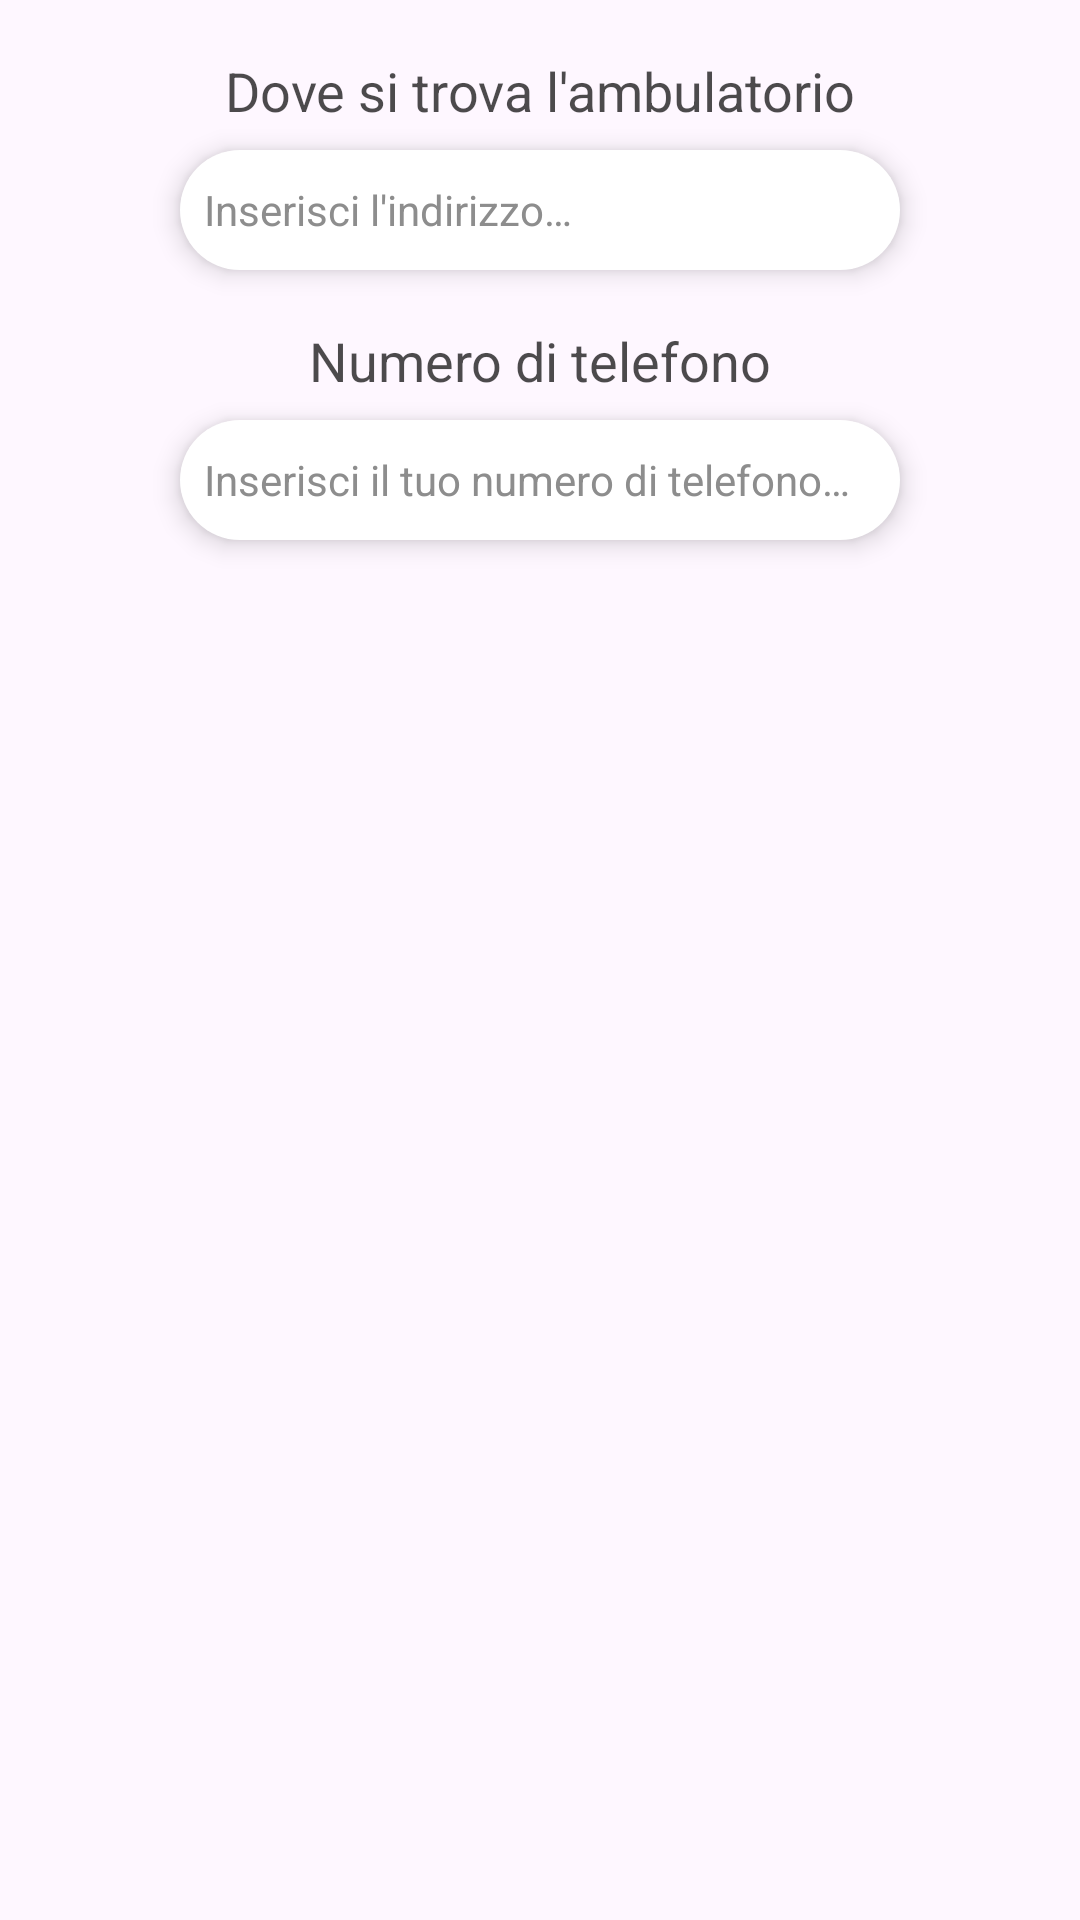

Produce the Android XML layout that renders to this screen, including the resource entries it uses.
<!-- AndroidManifest.xml: application theme Theme.DocDoc -->
<!-- res/layout/fragment_reg_2_medico.xml -->
<?xml version="1.0" encoding="utf-8"?>
<androidx.constraintlayout.widget.ConstraintLayout xmlns:android="http://schemas.android.com/apk/res/android"
    xmlns:app="http://schemas.android.com/apk/res-auto"
    android:layout_width="match_parent"
    android:layout_height="match_parent">

    <android.widget.TextView
        android:id="@+id/label_ambulatorio"
        style="@style/style_Label"
        android:text="@string/locazione_ambulatorio"
        app:layout_constraintEnd_toEndOf="parent"
        app:layout_constraintStart_toStartOf="parent"
        app:layout_constraintTop_toTopOf="parent" />

    <android.widget.EditText
        android:id="@+id/edit_ambulatorio"
        style="@style/style_EditText"
        android:hint="@string/inserisci_amb"
        app:layout_constraintEnd_toEndOf="parent"
        app:layout_constraintStart_toStartOf="parent"
        app:layout_constraintTop_toBottomOf="@id/label_ambulatorio" />

    <android.widget.TextView
        android:id="@+id/label_tel"
        style="@style/style_Label"
        android:text="@string/tel"
        app:layout_constraintEnd_toEndOf="parent"
        app:layout_constraintStart_toStartOf="parent"
        app:layout_constraintTop_toBottomOf="@id/edit_ambulatorio" />

    <android.widget.EditText
        android:id="@+id/edit_tel"
        style="@style/style_EditText"
        android:hint="@string/inserisci_tel"
        app:layout_constraintEnd_toEndOf="parent"
        app:layout_constraintStart_toStartOf="parent"
        app:layout_constraintTop_toBottomOf="@id/label_tel" />

</androidx.constraintlayout.widget.ConstraintLayout>
<!-- resources referenced by this layout -->
<resources>
  <string name="inserisci_amb">Inserisci l\'indirizzo…</string>
  <string name="inserisci_tel">Inserisci il tuo numero di telefono…</string>
  <string name="locazione_ambulatorio">Dove si trova l\'ambulatorio</string>
  <string name="tel">Numero di telefono</string>
  <style name="style_EditText" parent="@style/Theme.DocDoc">
          <item name="android:layout_width">240dp</item>
          <item name="android:layout_height">40dp</item>
          <item name="android:textSize">14sp</item>
          <item name="android:textColor">@color/black70</item>
          <item name="android:textColorHint">@color/grey</item>
          <item name="android:shadowColor"> @color/black</item>
          <item name="android:elevation"> 5dp</item>
          <item name="android:padding"> 8dp</item>
          <item name="android:background">@drawable/rounded_rectangle</item>
          <item name="android:backgroundTint">@color/white</item>
          <item name="android:hint">"Placeholder"</item>
          <item name="android:singleLine">true</item>
          <item name="android:radius">100dp</item> 
      </style>
  <style name="style_Label">
          <item name="android:layout_width">wrap_content</item>
          <item name="android:layout_height">40dp</item>
          <item name="android:textSize">18sp</item>
          <item name="android:textColor">@color/black70</item>
          <item name="android:textAlignment"> center</item>
          <item name="android:elevation"> 5dp</item>
          <item name="android:padding"> 8dp</item>
          <item name="android:backgroundTint">#00000000</item>
          <item name="android:layout_marginTop">10dp</item>
      </style>
  <style name="Theme.DocDoc" parent="Base.Theme.DocDoc" />
  <color name="black70">#B3000000</color>
  <color name="grey">#8D8D8D</color>
  <color name="black">#000000</color>
  <!-- drawable rounded_rectangle (drawable) -->
  <layer-list xmlns:android="http://schemas.android.com/apk/res/android">
      
      <item>
          <shape android:shape="rectangle">
              <solid android:color="#FFFFFF"/> 
              <corners android:radius="20dp"/> 
          </shape>
      </item>
      
      <item android:top="2dp" android:left="2dp" android:right="2dp" android:bottom="2dp">
          <shape android:shape="rectangle">
              <corners android:radius="20dp"/> 
          </shape>
      </item>
  </layer-list>
  <color name="white">#FFFFFFFF</color>
  <style name="Base.Theme.DocDoc" parent="Theme.Material3.DayNight.NoActionBar">
          
          
      </style>
</resources>
